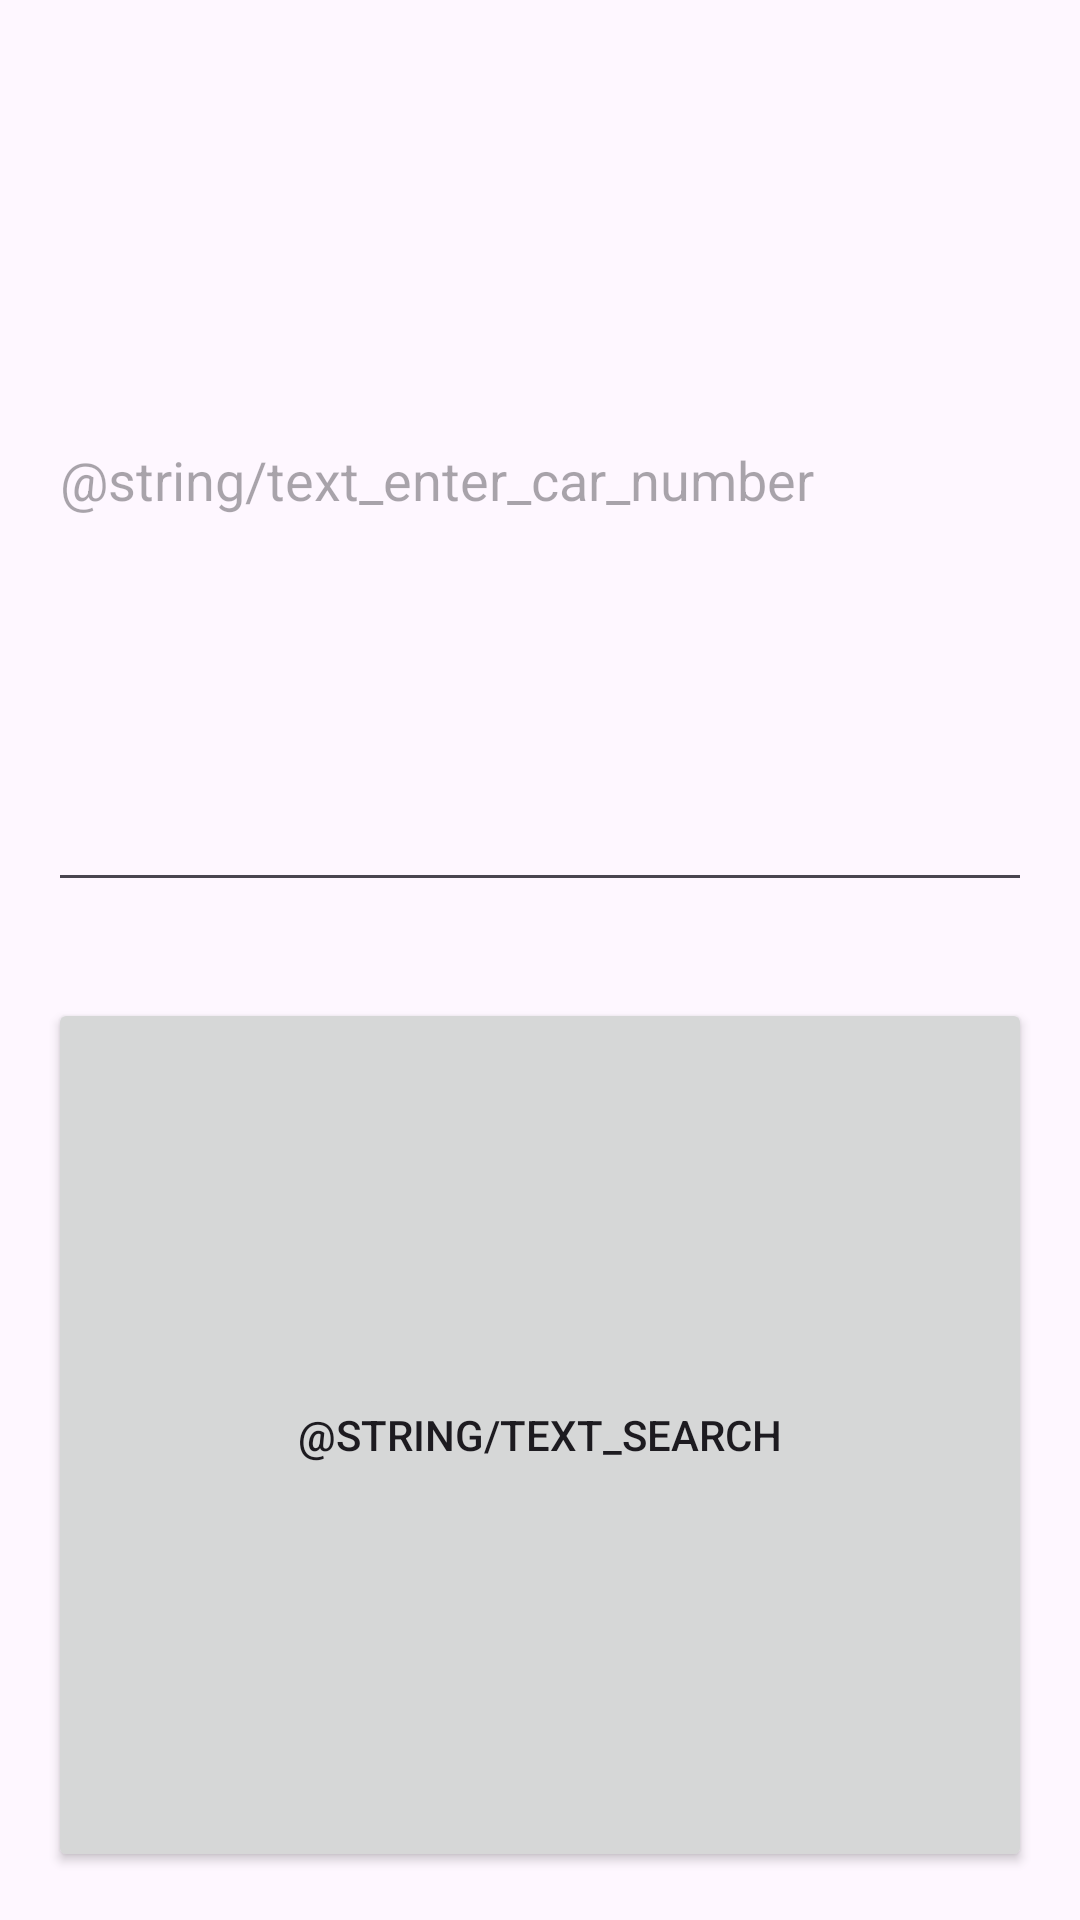

The Android layout XML behind this screen, and the referenced resources:
<!-- AndroidManifest.xml: application theme Theme.HDriver -->
<!-- res/layout/dialog_search.xml -->
<?xml version="1.0" encoding="utf-8"?>
<LinearLayout xmlns:android="http://schemas.android.com/apk/res/android"
    xmlns:tools="http://schemas.android.com/tools"
    android:id="@+id/layout_dialog_search"
    android:layout_width="match_parent"
    android:layout_height="match_parent"
    android:layout_marginHorizontal="8dp"
    android:layout_marginVertical="16dp"
    android:orientation="vertical"
    tools:context=".presentation.SearchDialogFragment">

    <EditText
        android:id="@+id/edittext_god_number"
        android:layout_width="match_parent"
        android:layout_height="wrap_content"
        android:layout_marginHorizontal="16dp"
        android:layout_marginVertical="16dp"
        android:layout_weight="1"
        android:autofillHints=""
        android:ems="10"
        android:hint="@string/text_enter_car_number"
        android:inputType="number" />

    <Button
        android:id="@+id/button_search"
        android:layout_width="match_parent"
        android:layout_height="wrap_content"
        android:layout_marginHorizontal="16dp"
        android:layout_marginVertical="16dp"
        android:layout_weight="1"
        android:text="@string/text_search" />
</LinearLayout>
<!-- resources referenced by this layout -->
<resources>
  <style name="Theme.HDriver" parent="Base.Theme.HDriver" />
  <style name="Base.Theme.HDriver" parent="Theme.Material3.DayNight.NoActionBar">
          
          
      </style>
</resources>
